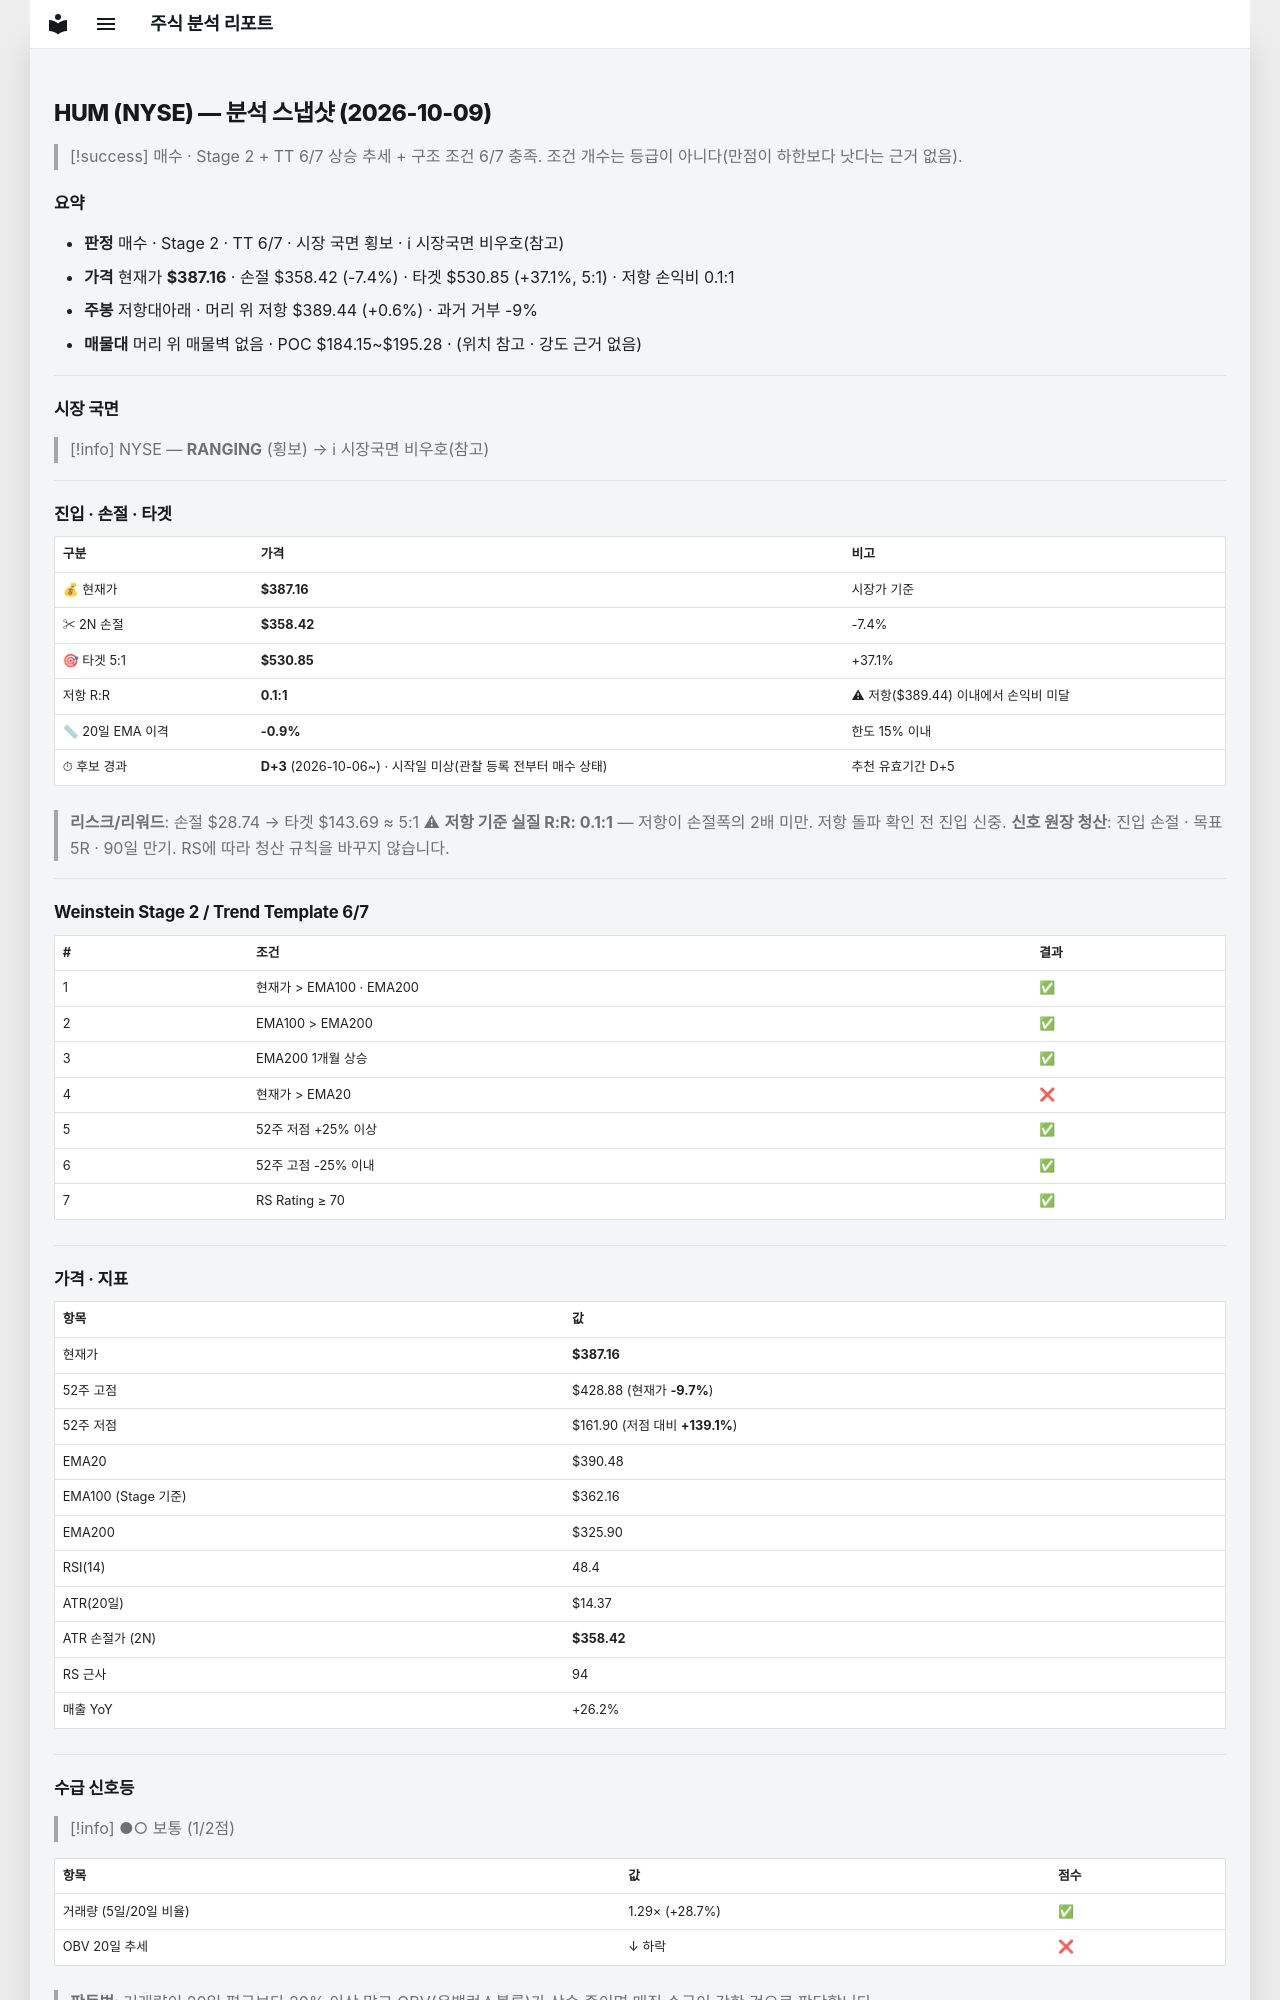

repository: soloandco/stock-reports · page: snapshots/HUM-2026-10-09/index.html · generator: mkdocs

---
type: analysis-snapshot
title: HUM 분석 스냅샷
ticker: HUM
market: NYSE
created: 2026-10-09
updated: 2026-10-09
bar-date: 2026-10-08
verdict: 매수관찰
real-rr: 0.08
sma50-gap-pct: -0.9
candidate-days: 3
candidate-since: 2026-10-06
candidate-start-unknown: true
weekly-position: 저항대아래
weekly-overhead-price: 389.44
weekly-overhead-pct: 0.6
stage: 2
trend-template-score: 6
tt-max: 7
ma-set: ema-20-100-200
price: 387.1600036621094
stop-price: 358.4217385250885
market-regime: RANGING
supply-demand-score: 1/2
supply-demand-label: 보통
status: tracking
tags:
  - stock-agent
  - watchlist
  - HUM
  - analysis
related:
  - "[[analysis-template]]"
---

# HUM (NYSE) — 분석 스냅샷 (2026-10-09)

> [!success] 매수 · Stage 2 + TT 6/7
> 상승 추세 + 구조 조건 6/7 충족. 조건 개수는 등급이 아니다(만점이 하한보다 낫다는 근거 없음).

## 요약

- **판정** 매수 · Stage 2 · TT 6/7 · 시장 국면 횡보 · ℹ 시장국면 비우호(참고)
- **가격** 현재가 **$387.16** · 손절 $358.42 (-7.4%) · 타겟 $530.85 (+37.1%, 5:1) · 저항 손익비 0.1:1
- **주봉** 저항대아래 · 머리 위 저항 $389.44 (+0.6%) · 과거 거부 -9%
- **매물대** 머리 위 매물벽 없음 · POC $184.15~$195.28 · (위치 참고 · 강도 근거 없음)

---

## 시장 국면

> [!info] NYSE — **RANGING** (횡보) → ℹ 시장국면 비우호(참고)

---

## 진입 · 손절 · 타겟

| 구분 | 가격 | 비고 |
|------|------|------|
| 💰 현재가 | **$387.16** | 시장가 기준 |
| ✂ 2N 손절 | **$358.42** | -7.4% |
| 🎯 타겟 5:1 | **$530.85** | +37.1% |
| 저항 R:R | **0.1:1** | ⚠ 저항($389.44) 이내에서 손익비 미달 |
| 📏 20일 EMA 이격 | **-0.9%** | 한도 15% 이내 |
| ⏱ 후보 경과 | **D+3** (2026-10-06~) · 시작일 미상(관찰 등록 전부터 매수 상태) | 추천 유효기간 D+5 |

> **리스크/리워드**: 손절 $28.74 → 타겟 $143.69 ≈ 5:1
> ⚠ **저항 기준 실질 R:R: 0.1:1** — 저항이 손절폭의 2배 미만. 저항 돌파 확인 전 진입 신중.
> **신호 원장 청산**: 진입 손절 · 목표 5R · 90일 만기. RS에 따라 청산 규칙을 바꾸지 않습니다.

---

## Weinstein Stage 2 / Trend Template 6/7

| # | 조건 | 결과 |
|---|------|------|
| 1 | 현재가 > EMA100 · EMA200 | ✅ |
| 2 | EMA100 > EMA200 | ✅ |
| 3 | EMA200 1개월 상승 | ✅ |
| 4 | 현재가 > EMA20 | ❌ |
| 5 | 52주 저점 +25% 이상 | ✅ |
| 6 | 52주 고점 -25% 이내 | ✅ |
| 7 | RS Rating ≥ 70 | ✅ |

---

## 가격 · 지표

| 항목 | 값 |
|------|---|
| 현재가 | **$387.16** |
| 52주 고점 | $428.88 (현재가 **-9.7%**) |
| 52주 저점 | $161.90 (저점 대비 **+139.1%**) |
| EMA20 | $390.48 |
| EMA100 (Stage 기준) | $362.16 |
| EMA200 | $325.90 |
| RSI(14) | 48.4 |
| ATR(20일) | $14.37 |
| ATR 손절가 (2N) | **$358.42** |
| RS 근사 | 94 |
| 매출 YoY | +26.2% |

---
## 수급 신호등

> [!info] ●○ 보통 (1/2점)

| 항목 | 값 | 점수 |
|------|------|------|
| 거래량 (5일/20일 비율) | 1.29× (+28.7%) | ✅ |
| OBV 20일 추세 | ↓ 하락 | ❌ |

> **판독법**: 거래량이 20일 평균보다 20% 이상 많고 OBV(온밸런스볼륨)가 상승 중이면 매집 수급이 강한 것으로 판단합니다.

---
